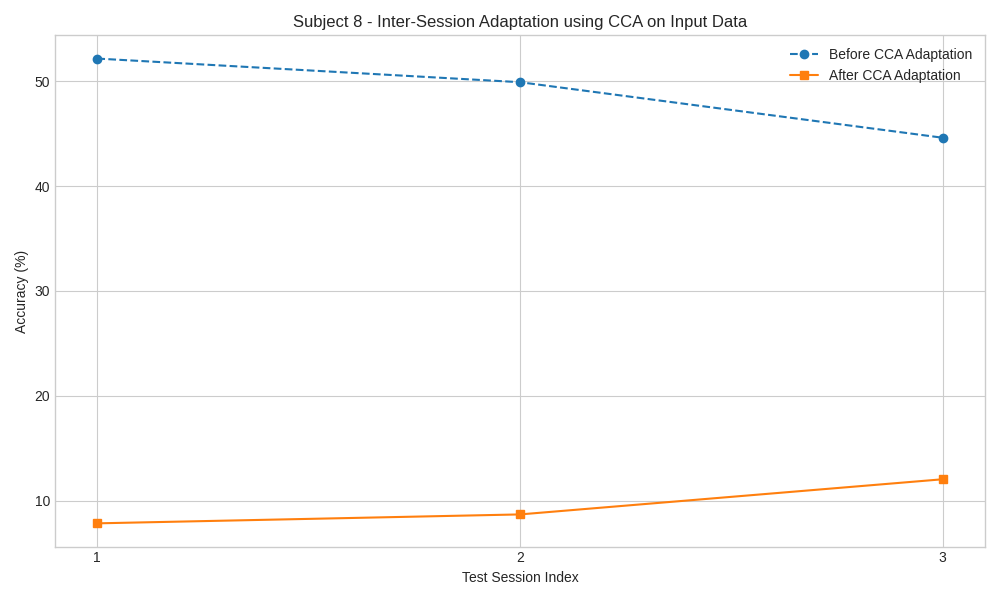

The table this chart was drawn from, first rows:
Session, Pre_CCA_Accuracy, Post_CCA_Accuracy
1, 52.16, 7.822
2, 49.9, 8.673
3, 44.6, 12.03
